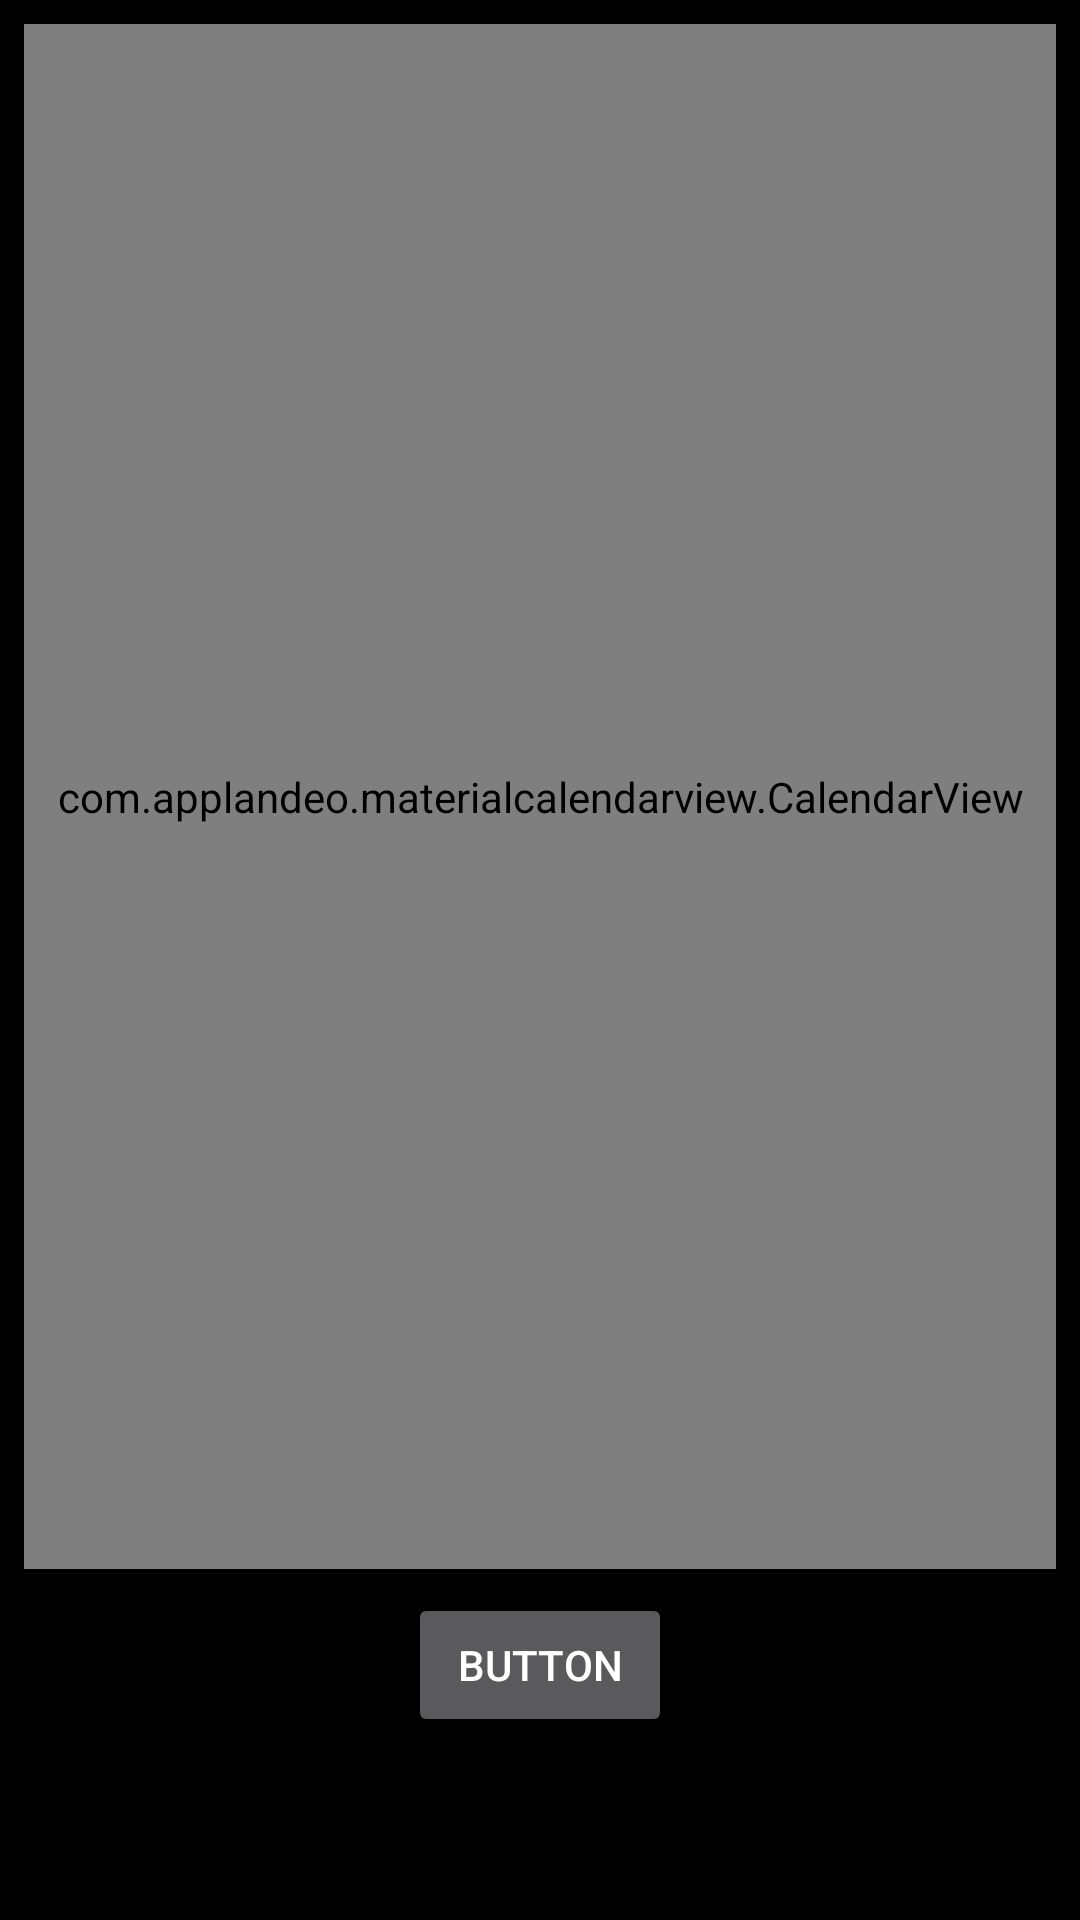

Reconstruct the res/layout file that produces this screen, plus the resources it refers to.
<!-- AndroidManifest.xml: application theme AppTheme -->
<!-- res/layout/activity_new_calendar.xml -->
<?xml version="1.0" encoding="utf-8"?>
<android.support.constraint.ConstraintLayout xmlns:android="http://schemas.android.com/apk/res/android"
    xmlns:app="http://schemas.android.com/apk/res-auto"
    xmlns:tools="http://schemas.android.com/tools"
    android:layout_width="match_parent"
    android:layout_height="match_parent"
    tools:context=".activities.NewCalendarActivity"
    tools:layout_editor_absoluteY="81dp">

    <com.applandeo.materialcalendarview.CalendarView
        android:id="@+id/calendarView"
        android:layout_width="0dp"
        android:layout_height="0dp"
        android:layout_marginStart="8dp"
        android:layout_marginTop="8dp"
        android:layout_marginEnd="8dp"
        android:layout_marginBottom="8dp"
        app:eventsEnabled="true"
        app:layout_constraintBottom_toTopOf="@+id/button"
        app:layout_constraintEnd_toEndOf="parent"
        app:layout_constraintStart_toStartOf="parent"
        app:layout_constraintTop_toTopOf="parent"
        app:type="one_day_picker" />

    <Button
        android:id="@+id/button"
        android:layout_width="wrap_content"
        android:layout_height="wrap_content"
        android:layout_marginBottom="61dp"
        android:text="Button"
        app:layout_constraintBottom_toBottomOf="parent"
        app:layout_constraintEnd_toEndOf="parent"
        app:layout_constraintStart_toStartOf="parent"
        app:layout_constraintTop_toBottomOf="@+id/calendarView" />

</android.support.constraint.ConstraintLayout>
<!-- resources referenced by this layout -->
<resources>
  <style name="AppTheme" parent="android:Theme.Material.NoActionBar">
          
          <item name="colorPrimary">@color/colorPrimary</item>
          <item name="colorPrimaryDark">@color/colorPrimaryDark</item>
          <item name="colorAccent">@color/colorAccent</item>
          <item name="android:statusBarColor">?android:attr/colorPrimary</item>
          <item name="android:colorBackground">@color/background_material_light</item>
      </style>
  <color name="colorPrimary">#16a1d4</color>
  <color name="colorPrimaryDark">#0649bc</color>
  <color name="colorAccent">#4fb3e9</color>
  <color name="background_material_light">#000000</color>
</resources>
